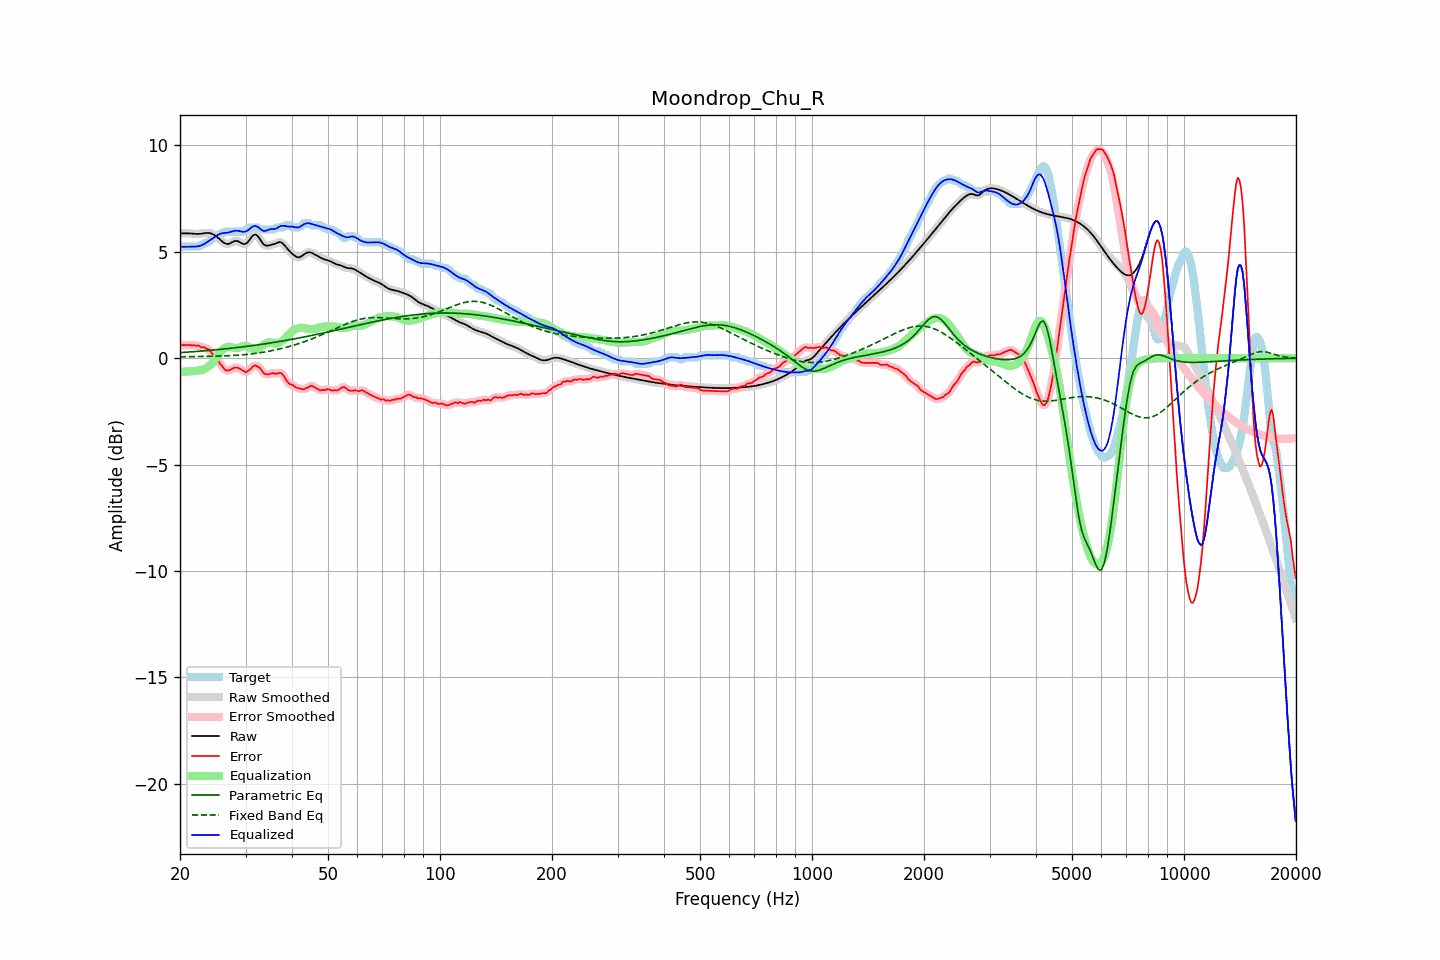

Data behind this chart, as committed beside it:
frequency, raw, error, smoothed, error_smoothed, equalization, parametric_eq, fixed_band_eq, equalized_raw, equalized_smoothed, target
20.00, 5.86, 0.65, 5.86, 0.64, -0.63, 0.26, 0.07, 5.24, 5.24, 5.21
20.20, 5.86, 0.62, 5.86, 0.63, -0.63, 0.27, 0.07, 5.23, 5.24, 5.25
20.40, 5.86, 0.62, 5.87, 0.62, -0.63, 0.27, 0.07, 5.23, 5.24, 5.25
20.61, 5.87, 0.62, 5.87, 0.62, -0.63, 0.28, 0.07, 5.24, 5.24, 5.25
20.81, 5.87, 0.62, 5.87, 0.62, -0.63, 0.28, 0.07, 5.24, 5.24, 5.25
21.02, 5.87, 0.62, 5.87, 0.62, -0.62, 0.29, 0.07, 5.24, 5.24, 5.25
21.23, 5.86, 0.62, 5.86, 0.62, -0.62, 0.29, 0.07, 5.25, 5.25, 5.25
21.44, 5.86, 0.61, 5.86, 0.61, -0.61, 0.30, 0.08, 5.25, 5.25, 5.25
21.66, 5.85, 0.60, 5.85, 0.61, -0.61, 0.30, 0.08, 5.24, 5.24, 5.25
21.87, 5.84, 0.60, 5.84, 0.60, -0.60, 0.31, 0.08, 5.24, 5.24, 5.25
22.09, 5.84, 0.59, 5.84, 0.60, -0.59, 0.32, 0.08, 5.25, 5.25, 5.25
22.31, 5.84, 0.59, 5.84, 0.59, -0.58, 0.32, 0.08, 5.26, 5.26, 5.25
22.54, 5.84, 0.58, 5.84, 0.56, -0.57, 0.33, 0.08, 5.27, 5.27, 5.26
22.76, 5.85, 0.52, 5.85, 0.55, -0.55, 0.33, 0.08, 5.30, 5.30, 5.33
22.99, 5.86, 0.52, 5.86, 0.52, -0.54, 0.34, 0.08, 5.33, 5.33, 5.35
23.22, 5.88, 0.52, 5.88, 0.50, -0.51, 0.35, 0.09, 5.37, 5.37, 5.35
23.45, 5.89, 0.46, 5.89, 0.48, -0.47, 0.35, 0.09, 5.41, 5.41, 5.43
23.69, 5.89, 0.44, 5.89, 0.45, -0.43, 0.36, 0.09, 5.46, 5.46, 5.45
23.92, 5.88, 0.41, 5.88, 0.39, -0.37, 0.37, 0.09, 5.52, 5.51, 5.48
24.16, 5.87, 0.33, 5.87, 0.33, -0.30, 0.37, 0.09, 5.57, 5.56, 5.54
24.40, 5.84, 0.23, 5.84, 0.23, -0.23, 0.38, 0.09, 5.61, 5.62, 5.61
24.65, 5.81, 0.12, 5.81, 0.13, -0.14, 0.39, 0.10, 5.67, 5.67, 5.68
24.89, 5.76, 0.01, 5.76, 0.03, -0.04, 0.39, 0.10, 5.72, 5.72, 5.74
25.14, 5.70, -0.04, 5.70, -0.06, 0.06, 0.40, 0.10, 5.77, 5.77, 5.75
25.39, 5.64, -0.14, 5.64, -0.15, 0.17, 0.41, 0.10, 5.81, 5.81, 5.78
25.65, 5.57, -0.27, 5.57, -0.25, 0.27, 0.42, 0.10, 5.84, 5.84, 5.85
25.91, 5.51, -0.34, 5.50, -0.36, 0.36, 0.42, 0.11, 5.87, 5.87, 5.85
26.16, 5.44, -0.44, 5.44, -0.45, 0.43, 0.43, 0.11, 5.88, 5.88, 5.89
26.43, 5.40, -0.55, 5.40, -0.52, 0.49, 0.44, 0.11, 5.88, 5.89, 5.95
26.69, 5.38, -0.57, 5.37, -0.57, 0.52, 0.45, 0.12, 5.90, 5.90, 5.95
26.96, 5.37, -0.58, 5.37, -0.58, 0.54, 0.46, 0.12, 5.91, 5.91, 5.95
27.23, 5.39, -0.55, 5.40, -0.55, 0.53, 0.46, 0.12, 5.93, 5.93, 5.95
27.50, 5.44, -0.51, 5.43, -0.51, 0.52, 0.47, 0.13, 5.95, 5.95, 5.95
27.77, 5.47, -0.47, 5.47, -0.47, 0.50, 0.48, 0.13, 5.97, 5.97, 5.95
28.05, 5.51, -0.44, 5.50, -0.44, 0.48, 0.49, 0.13, 5.99, 5.98, 5.95
28.33, 5.51, -0.43, 5.51, -0.43, 0.48, 0.50, 0.14, 5.99, 5.99, 5.95
28.62, 5.50, -0.45, 5.50, -0.45, 0.49, 0.51, 0.14, 5.99, 5.98, 5.95
28.90, 5.46, -0.48, 5.46, -0.48, 0.51, 0.52, 0.15, 5.97, 5.97, 5.95
29.19, 5.42, -0.53, 5.42, -0.53, 0.54, 0.52, 0.16, 5.96, 5.96, 5.95
29.48, 5.37, -0.57, 5.38, -0.58, 0.57, 0.53, 0.16, 5.94, 5.94, 5.95
29.78, 5.37, -0.62, 5.36, -0.63, 0.58, 0.54, 0.17, 5.95, 5.94, 5.99
30.08, 5.38, -0.67, 5.39, -0.64, 0.58, 0.55, 0.18, 5.96, 5.96, 6.05
30.38, 5.44, -0.61, 5.45, -0.62, 0.56, 0.56, 0.18, 6.00, 6.01, 6.05
30.68, 5.54, -0.56, 5.54, -0.56, 0.52, 0.57, 0.19, 6.06, 6.06, 6.09
30.99, 5.64, -0.50, 5.64, -0.48, 0.48, 0.58, 0.20, 6.13, 6.12, 6.15
31.30, 5.74, -0.41, 5.74, -0.41, 0.44, 0.59, 0.21, 6.18, 6.18, 6.15
31.61, 5.80, -0.35, 5.79, -0.36, 0.41, 0.60, 0.22, 6.21, 6.21, 6.15
31.93, 5.81, -0.34, 5.80, -0.35, 0.41, 0.61, 0.23, 6.22, 6.21, 6.15
32.24, 5.76, -0.39, 5.76, -0.37, 0.42, 0.62, 0.24, 6.18, 6.18, 6.15
32.57, 5.68, -0.41, 5.67, -0.42, 0.46, 0.63, 0.25, 6.14, 6.13, 6.09
32.89, 5.56, -0.49, 5.56, -0.50, 0.51, 0.65, 0.26, 6.07, 6.07, 6.05
33.22, 5.45, -0.60, 5.45, -0.59, 0.57, 0.66, 0.27, 6.02, 6.02, 6.05
33.55, 5.35, -0.69, 5.36, -0.68, 0.63, 0.67, 0.28, 5.98, 5.99, 6.05
33.89, 5.30, -0.74, 5.31, -0.74, 0.68, 0.68, 0.30, 5.98, 5.99, 6.05
34.23, 5.29, -0.76, 5.29, -0.76, 0.72, 0.69, 0.31, 6.01, 6.00, 6.05
34.57, 5.29, -0.75, 5.29, -0.75, 0.74, 0.70, 0.32, 6.03, 6.03, 6.05
34.92, 5.31, -0.73, 5.31, -0.73, 0.75, 0.71, 0.34, 6.06, 6.06, 6.05
35.27, 5.33, -0.71, 5.33, -0.71, 0.74, 0.73, 0.35, 6.07, 6.07, 6.05
35.62, 5.35, -0.69, 5.35, -0.71, 0.72, 0.74, 0.37, 6.07, 6.07, 6.05
35.97, 5.38, -0.72, 5.38, -0.72, 0.70, 0.75, 0.39, 6.08, 6.08, 6.10
... 635 more rows
